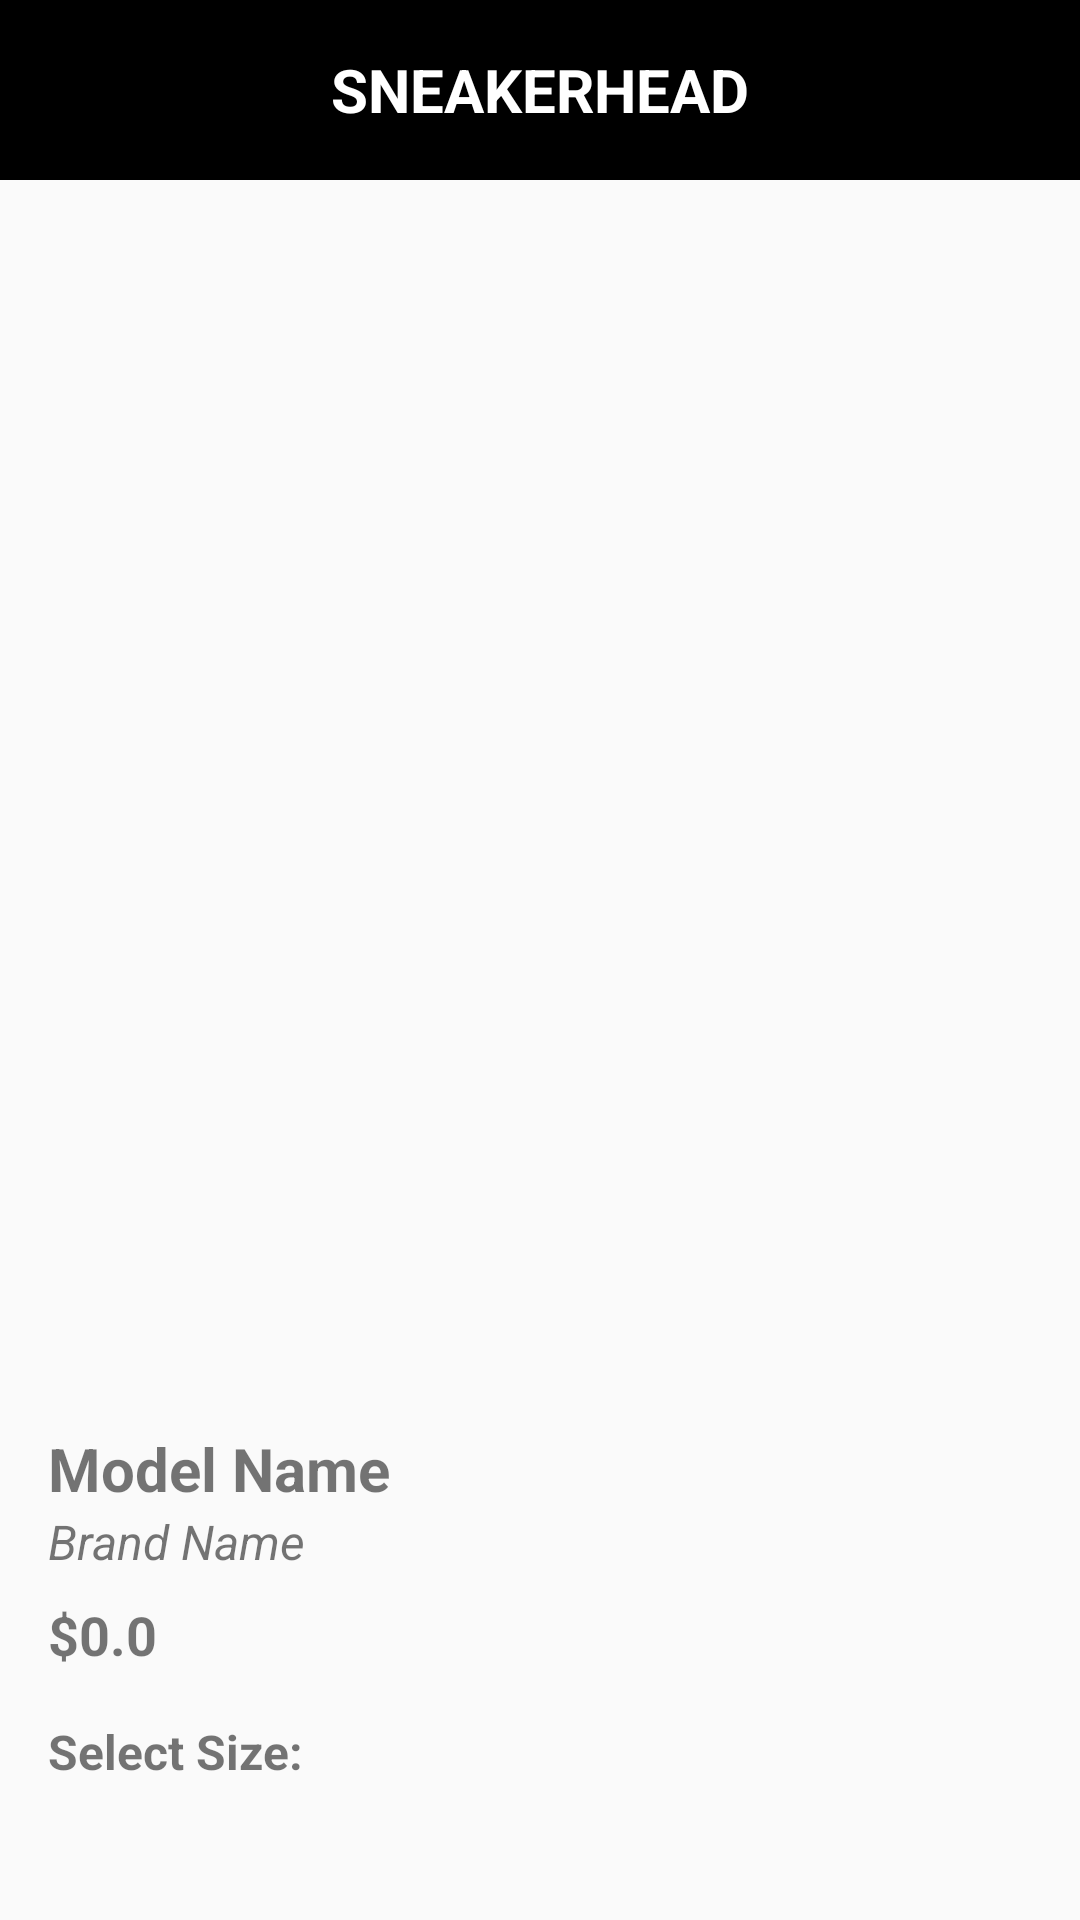

Android layout source for this screen:
<!-- AndroidManifest.xml: activity theme Theme.AppCompat.DayNight.NoActionBar -->
<!-- res/layout/activity_sneaker_details.xml -->
<?xml version="1.0" encoding="utf-8"?>
<LinearLayout xmlns:android="http://schemas.android.com/apk/res/android"
    xmlns:tools="http://schemas.android.com/tools"
    android:layout_width="match_parent"
    android:layout_height="match_parent"
    android:orientation="vertical"
    android:padding="0dp"
    android:visibility="visible"
    tools:context=".SneakerDetailsActivity">

    
    <TextView
        android:id="@+id/headerTitle"
        android:layout_width="match_parent"
        android:layout_height="60dp"
        android:background="#000000"
        android:gravity="center"
        android:text="SNEAKERHEAD"
        android:textColor="#FFFFFF"
        android:textSize="20sp"
        android:textStyle="bold" />

    
    <ImageView
        android:id="@+id/sneakerImage"
        android:layout_width="match_parent"
        android:layout_height="400dp"
        android:contentDescription="@string/sneaker_image"
        android:scaleType="centerCrop" />

    
    <TextView
        android:id="@+id/sneakerModel"
        android:layout_width="wrap_content"
        android:layout_height="wrap_content"
        android:layout_marginLeft="16dp"
        android:layout_marginTop="16dp"
        android:text="Model Name"
        android:textSize="20sp"
        android:textStyle="bold" />

    
    <TextView
        android:id="@+id/sneakerBrand"
        android:layout_width="wrap_content"
        android:layout_height="wrap_content"
        android:layout_marginLeft="16dp"
        android:text="Brand Name"
        android:textSize="16sp"
        android:textStyle="italic" />

    
    <TextView
        android:id="@+id/sneakerPrice"
        android:layout_width="wrap_content"
        android:layout_height="wrap_content"
        android:layout_marginLeft="16dp"
        android:layout_marginTop="8dp"
        android:text="$0.0"
        android:textSize="18sp"
        android:textStyle="bold" />

    
    <TextView
        android:layout_width="wrap_content"
        android:layout_height="wrap_content"
        android:layout_marginLeft="16dp"
        android:layout_marginTop="16dp"
        android:text="Select Size:"
        android:textSize="16sp"
        android:textStyle="bold" />

    <LinearLayout
        android:id="@+id/sizeButtonsContainer"
        android:layout_width="match_parent"
        android:layout_height="76dp"
        android:layout_marginTop="8dp"
        android:gravity="center"
        android:orientation="horizontal"
        android:weightSum="7">

        
    </LinearLayout>

    <TextView
        android:id="@+id/selectedSize"
        android:layout_width="wrap_content"
        android:layout_height="wrap_content"
        android:layout_marginTop="8dp"
        android:text="Selected size: -"
        android:textSize="16sp" />

    <Button
        android:id="@+id/addToCartButton"
        android:layout_width="match_parent"
        android:layout_height="wrap_content"
        android:padding="16dp"
        android:layout_marginTop="16dp"
        android:background="@color/black"
        android:text="Check availability"
        android:textColor="@android:color/white" />

</LinearLayout>
<!-- resources referenced by this layout -->
<resources>
  <string name="sneaker_image">Sneaker Image</string>
  <!-- not gathered from this repository: default colours our renderer supplied (Android Studio template values) -->
  <color name="black">#FF000000</color>
</resources>
